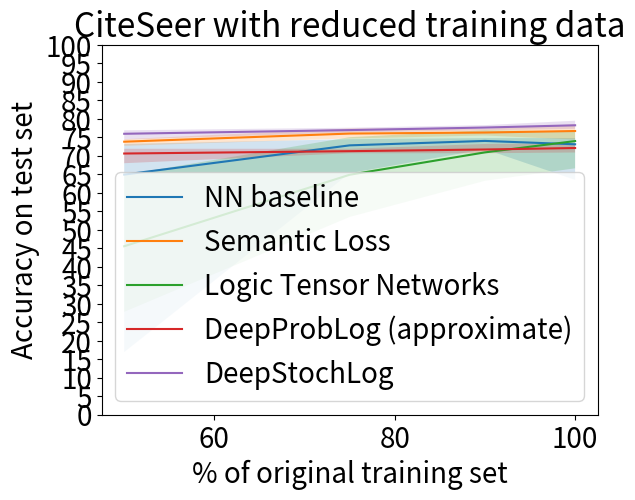

Write Python code to recreate this figure.
import matplotlib.pyplot as plt
import numpy as np

x = [100, 90, 75, 50]
fill_between = True
alpha = 0.2
font_size = '20'

deepproblog_000 = [76.80, 77.10, 76.50, 77.30, 76.50, 77.30, 76.80, 75.00, 77.74, 77.10]
deepproblog_app_000 = [72.00, 73.40, 70.90, 71.90, 72.50, 72.60, 72.70, 72.60, 71.40, 71.10]
deepstochlog_000 = [77.30, 77.50, 77.30, 78.60, 78.60, 79.50, 78.20, 77.80, 78.90, 78.90]
ltn_000 = [76.40, 75.12, 74.81, 69.63, 76.01, 75.96, 76.59, 66.62, 72.76, 76.04]
neurasp_000 = []
nn_000 = [73.60, 74.50, 74.50, 74.60, 73.90, 73.80, 63.50, 74.80, 74.20, 73.80]
sl_000 = [74.40, 77.20, 78.50, 76.70, 77.50, 77.20, 77.00, 77.00, 76.80, 74.80]

deepproblog_010 = [76.70, 76.20, 75.90, 77.30, 76.60, 76.80, 76.80, 76.70, 76.50, 76.20]
deepproblog_app_010 = [71.60, 73.20, 72.60, 71.70, 71.50, 71.80, 71.40, 70.70, 71.40, 71.20]
deepstochlog_010 = [77.60, 77.70, 77.50, 77.80, 76.90, 77.50, 78.30, 78.10, 76.90, 78.20]
ltn_010 = [63.25, 75.75, 71.70, 65.71, 73.84, 74.15, 76.30, 64.14, 67.54, 76.92]
neurasp_010 = [74.30, 77.60, 74.10, 77.10, 77.00, 77.70, 73.80, 76.70, 74.50, 77.40]
nn_010 = [74.50, 74.70, 74.60, 73.90, 74.20, 74.00, 71.80, 74.80, 74.10, 73.70]
sl_010 = [75.50, 76.00, 75.90, 76.80, 76.60, 77.30, 76.30, 76.30, 76.30, 76.00]

deepproblog_025 = [75.60, 76.10, 76.30, 75.50, 75.10, 75.80, 76.20, 77.50, 76.50, 75.60]
deepproblog_app_025 = [71.90, 71.70, 70.70, 71.50, 70.70, 71.30, 70.90, 71.70, 70.90, 71.30]
deepstochlog_025 = [77.10, 77.60, 76.80, 76.30, 76.70, 76.40, 77.20, 77.60, 77.30, 76.60]
ltn_025 = [72.29, 72.43, 62.14, 64.70, 56.31, 75.04, 62.68, 57.34, 53.47, 72.35]
neurasp_025 = [75.50, 76.20, 76.00, 76.20, 76.10, 73.90, 76.40, 75.80, 73.90, 76.40]
nn_025 = [73.60, 74.50, 73.80, 73.20, 74.00, 74.30, 65.30, 73.20, 73.20, 73.20]
sl_025 = [74.70, 75.60, 75.30, 76.50, 75.90, 77.40, 76.90, 77.10, 75.80, 75.00]

deepproblog_050 = [75.10, 75.90, 74.00, 73.90, 75.90, 74.00, 75.60, 75.70, 74.60, 76.20]
deepproblog_app_050 = [71.50, 71.90, 70.30, 68.00, 71.10, 70.60, 70.40, 71.60, 70.50, 70.30]
deepstochlog_050 = [75.80, 75.40, 76.70, 76.20, 76.00, 74.40, 76.90, 76.90, 75.50, 75.80]
ltn_050 = [47.43, 53.32, 35.98, 50.50, 42.21, 39.91, 44.65, 27.77, 64.80, 48.75]
neurasp_050 = [73.70, 73.10, 47.30, 71.70, 73.30, 73.00, 71.80, 73.30, 73.30, 74.30]
nn_050 = [16.90, 71.70, 72.90, 72.30, 70.90, 72.60, 62.80, 73.20, 71.70, 64.20]
sl_050 = [74.10, 72.70, 74.10, 73.90, 74.50, 74.40, 73.40, 73.70, 73.40, 74.00]

deepproblog_results = [deepproblog_000, deepproblog_010, deepproblog_025, deepproblog_050]
deepproblog_app_results = [deepproblog_app_000, deepproblog_app_010, deepproblog_app_025, deepproblog_app_050]
deepstochlog_results = [deepstochlog_000, deepstochlog_010, deepstochlog_025, deepstochlog_050]
ltn_results = [ltn_000, ltn_010, ltn_025, ltn_050]
neurasp_results = [neurasp_000, neurasp_010, neurasp_025, neurasp_050]
nn_results = [nn_000, nn_010, nn_025, nn_050]
sl_results = [sl_000, sl_010, sl_025, sl_050]

# avg_deepproblog = [sum(lst) / len(lst) for lst in deepproblog_results]
# min_deepproblog = [min(lst) for lst in deepproblog_results]
# max_deepproblog = [max(lst) for lst in deepproblog_results]

avg_deepproblog_app = [sum(lst) / len(lst) for lst in deepproblog_app_results]
min_deepproblog_app = [min(lst) for lst in deepproblog_app_results]
max_deepproblog_app = [max(lst) for lst in deepproblog_app_results]

avg_deepstochlog = [sum(lst) / len(lst) for lst in deepstochlog_results]
min_deepstochlog = [min(lst) for lst in deepstochlog_results]
max_deepstochlog = [max(lst) for lst in deepstochlog_results]

avg_ltn = [sum(lst) / len(lst) for lst in ltn_results]
min_ltn = [min(lst) for lst in ltn_results]
max_ltn = [max(lst) for lst in ltn_results]

# avg_neurasp = [sum(lst) / len(lst) for lst in neurasp_results]
# min_neurasp = [min(lst) for lst in neurasp_results]
# max_neurasp = [max(lst) for lst in neurasp_results]

avg_nn = [sum(lst) / len(lst) for lst in nn_results]
min_nn = [min(lst) for lst in nn_results]
max_nn = [max(lst) for lst in nn_results]

avg_sl = [sum(lst) / len(lst) for lst in sl_results]
min_sl = [min(lst) for lst in sl_results]
max_sl = [max(lst) for lst in sl_results]

plt.rcParams['font.size'] = font_size

plt.plot(x, avg_nn, label='NN baseline')
if fill_between:
    plt.fill_between(x, min_nn, max_nn, alpha=alpha)
plt.plot(x, avg_sl, label='Semantic Loss')
if fill_between:
    plt.fill_between(x, min_sl, max_sl, alpha=alpha)
plt.plot(x, avg_ltn, label='Logic Tensor Networks')
if fill_between:
    plt.fill_between(x, min_ltn, max_ltn, alpha=alpha)
# plt.plot(x, avg_deepproblog, label='DeepProbLog')
# if fill_between:
#     plt.fill_between(x, min_deepproblog, max_deepproblog, alpha=alpha)
plt.plot(x, avg_deepproblog_app, label='DeepProbLog (approximate)')
if fill_between:
    plt.fill_between(x, min_deepproblog_app, max_deepproblog_app, alpha=alpha)
plt.plot(x, avg_deepstochlog, label='DeepStochLog')
if fill_between:
    plt.fill_between(x, min_deepstochlog, max_deepstochlog, alpha=alpha)
# plt.plot(x, avg_neurasp, label='NeurASP')
# if fill_between:
#     plt.fill_between(x, min_neurasp, max_neurasp, alpha=alpha)

plt.xlabel("% of original training set")
plt.ylabel("Accuracy on test set")
plt.title("CiteSeer with reduced training data")
plt.yticks(np.arange(0, 101, 5))
# plt.ylim([50, 100])
plt.legend(loc="lower right")
plt.show()
